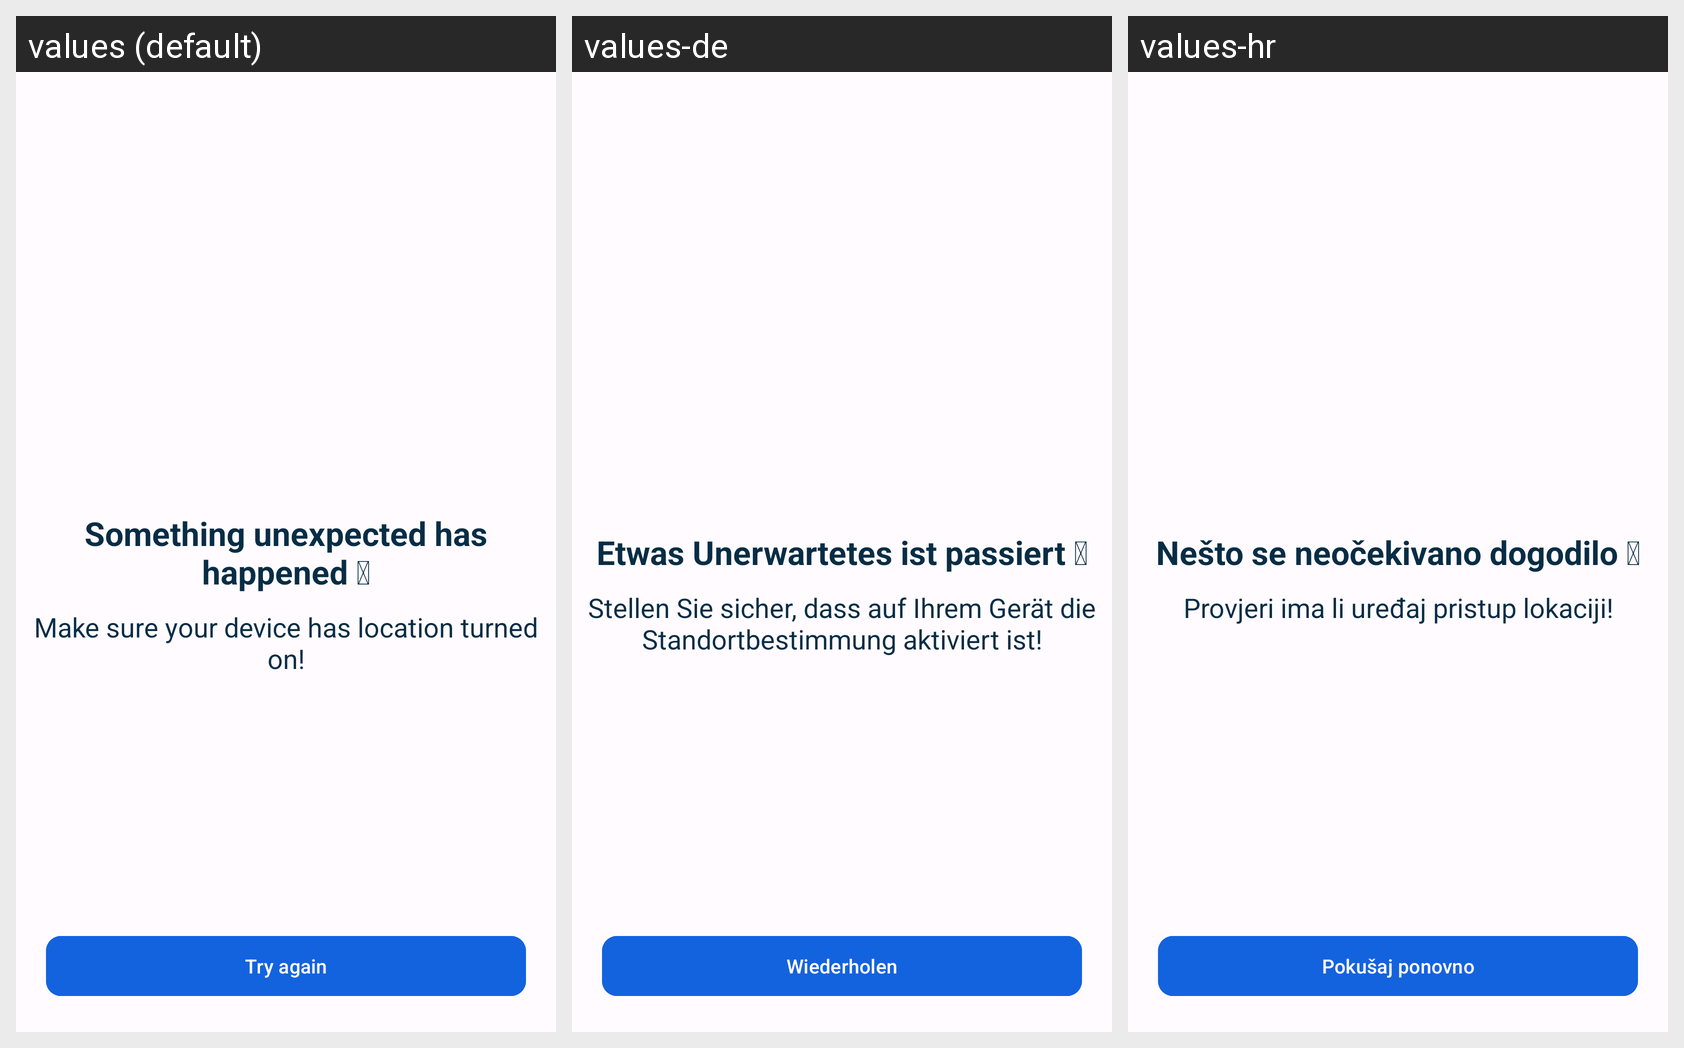

The Android screen above is rendered under several locales of the same app. Produce the string resources it draws, with the default and per-locale values.
Android screen res/layout/fragment_error.xml rendered under 3 locales, left to right: values (default), values-de, values-hr. Device: Nexus 5 (rendered at 1080×1920; each locale shown at half size, 540×960, under a caption strip naming it); theme Theme.WeatherApp.
Strings drawn on this screen, with the default value and each locale's value (text and hints the layout hard-codes, and strings that could not be matched under every locale, appear in the picture but are not listed):

check_location_permission
  values: Make sure your device has location turned on!
  values-de: Stellen Sie sicher, dass auf Ihrem Gerät die Standortbestimmung aktiviert ist!
  values-hr: Provjeri ima li uređaj pristup lokaciji!

try_again
  values: Try again
  values-de: Wiederholen
  values-hr: Pokušaj ponovno
